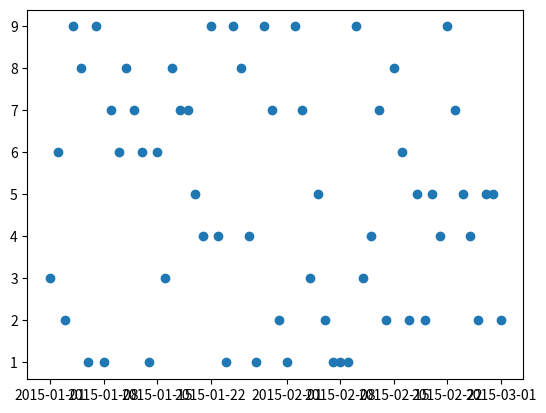

Reproduce this figure in Python.
import numpy as np
import matplotlib.pyplot as plt
import pandas as pd
import matplotlib.lines as lines

start = '2015-01-01'
end = '2015-03-01'

df = pd.DataFrame(pd.date_range(start=start, end=end, freq='D'),
                                  columns=['time'])
df['data'] = np.random.randint(1, 10, len(df))


class HighlightSelected(lines.VertexSelector):
    def __init__(self, line, fmt='ro', **kwargs):
        lines.VertexSelector.__init__(self, line)
        self.markers, = self.axes.plot_date([], [], fmt, **kwargs)
        self.pos = []

    def process_selected(self, ind, xs, ys):
        self.markers.set_data(xs, ys)
        self.canvas.draw()

    def onpick(self, event):
        """When the line is picked, update the set of selected indicies."""
        if event.artist is not self.line:
            return

        thisline = event.artist
        xdata = thisline.get_xdata()
        ydata = thisline.get_ydata()
        print(event.ind)
        for i in event.ind:
            data = (xdata[i], ydata[i])
            if i in self.ind:
                self.ind.remove(i)
                self.pos.remove(data)
                print('removed: ', data)
                print(len(self.pos))
            else:
                self.ind.add(i)
                self.pos.append(data)
                print('added: ', data)
                print(len(self.pos))
        ind = list(self.ind)
        ind.sort()
        xdata, ydata = self.line.get_data()
        self.process_selected(ind, xdata[ind], ydata[ind])


def onpick(event):
    thisline = event.artist
    xdata = thisline.get_xdata()
    ydata = thisline.get_ydata()
    ind = event.ind
    print(xdata[ind], ydata[ind])

fig = plt.figure()
ax = fig.add_subplot(111)
line, = ax.plot_date(df.time, df.data, 'o', picker=5)

fig.canvas.mpl_connect('pick_event', onpick)
selector = HighlightSelected(line)
plt.show()
print('selector', selector.pos)